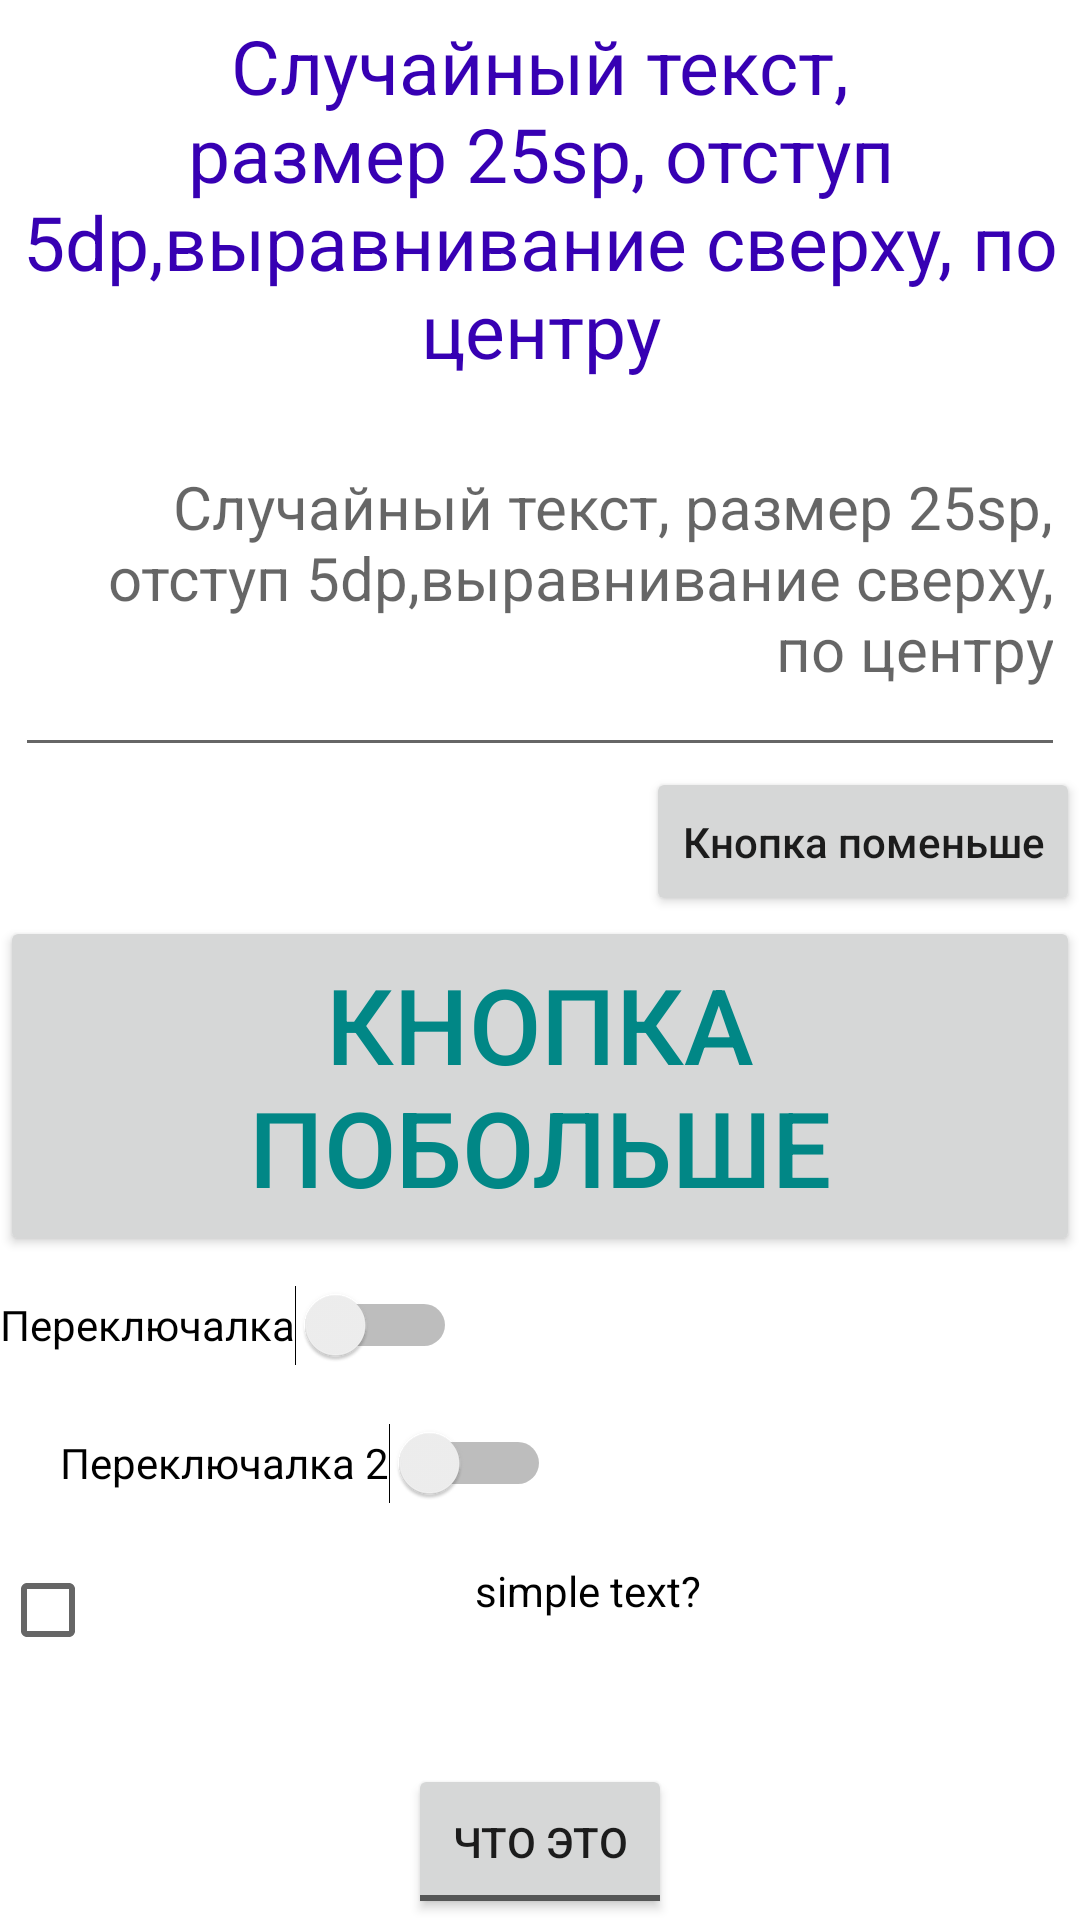

The Android layout XML behind this screen, and the referenced resources:
<!-- AndroidManifest.xml: application theme Theme.AS_lesson1 -->
<!-- res/layout/activity_main.xml -->
<?xml version="1.0" encoding="utf-8"?>
<LinearLayout xmlns:android="http://schemas.android.com/apk/res/android"
    xmlns:tools="http://schemas.android.com/tools"
    android:orientation="vertical"
    android:layout_weight="1"
    android:layout_width="match_parent"
    android:layout_height="match_parent">

    <TextView
        android:layout_width="match_parent"
        android:layout_height="wrap_content"
        android:layout_marginTop="5dp"
        android:gravity="top|center"
        android:text="@string/text"
        android:textSize="25sp"
        android:layout_marginLeft="5dp"
        android:layout_marginRight="5dp"
        android:layout_weight="0.1"
        android:textColor="@color/purple_700"
        />

    <EditText
        android:layout_width="match_parent"
        android:layout_height="wrap_content"
        android:gravity="end"
        android:hint="@string/text"
        android:textSize="20sp"
        android:layout_marginLeft="5dp"
        android:layout_marginRight="5dp"
        android:layout_weight="0.1"
        />

    <Button
        android:id="@+id/button_1"
        android:layout_width="wrap_content"
        android:layout_height="wrap_content"
        android:layout_gravity="end"
        android:text="@string/button_text_1"

        android:textAllCaps="false"
        android:layout_weight="0.01"
        />
    <Button
        android:id="@+id/button_2"
        android:layout_width="wrap_content"
        android:layout_height="wrap_content"
        android:textSize="35sp"
        android:layout_gravity="center_horizontal"
        android:textColor="@color/teal_700"
        android:text="@string/button_text_2"
        android:textAllCaps="true"
        android:layout_weight="0.03"
        />
    <Switch
        android:layout_width="wrap_content"
        android:layout_height="wrap_content"
        android:text="@string/switch_name1"
        android:layout_gravity="start"
        android:layout_weight="0.1"
        tools:ignore="UseSwitchCompatOrMaterialXml" />

    <Switch
        android:layout_width="wrap_content"
        android:layout_height="wrap_content"
        android:layout_marginStart="20dp"
        android:layout_weight="0.1"
        android:text="@string/switch_name2"
        tools:ignore="UseSwitchCompatOrMaterialXml" />

    <CheckBox
        android:layout_marginTop="10dp"
        android:gravity="center_horizontal"
        android:layout_width="match_parent"
        android:layout_height="wrap_content"
        android:layout_weight="0.1"
        android:text="@string/simple_text"
        />

    <ToggleButton
        android:layout_width="wrap_content"
        android:layout_height="wrap_content"
        android:layout_gravity="center"
        android:shadowColor="@color/white"
        android:textOff="Что это"
        android:textOn="такое?"
        android:layout_weight="0.02"
        />


</LinearLayout>
<!-- resources referenced by this layout -->
<resources>
  <color name="purple_700">#FF3700B3</color>
  <color name="teal_700">#FF018786</color>
  <color name="white">#FFFFFFFF</color>
  <string name="button_text_1">Кнопка поменьше</string>
  <string name="button_text_2">Кнопка побольше</string>
  <string name="simple_text">simple text?</string>
  <string name="switch_name1">Переключалка</string>
  <string name="switch_name2">Переключалка 2</string>
  <string name="text">Случайный текст, размер 25sp, отступ 5dp,выравнивание сверху, по центру</string>
  <style name="Theme.AS_lesson1" parent="Theme.MaterialComponents.DayNight.NoActionBar">
          
          <item name="colorPrimary">@color/white</item>
          <item name="colorPrimaryVariant">@color/white</item>
          <item name="colorOnPrimary">@color/white</item>
          
          <item name="colorSecondary">@color/teal_200</item>
          <item name="colorSecondaryVariant">@color/teal_700</item>
          <item name="colorOnSecondary">@color/black</item>
          
          <item name="android:statusBarColor" tools:targetApi="l">?attr/colorPrimaryVariant</item>
          
      </style>
  <color name="teal_200">#FF03DAC5</color>
  <color name="black">#FF000000</color>
</resources>
